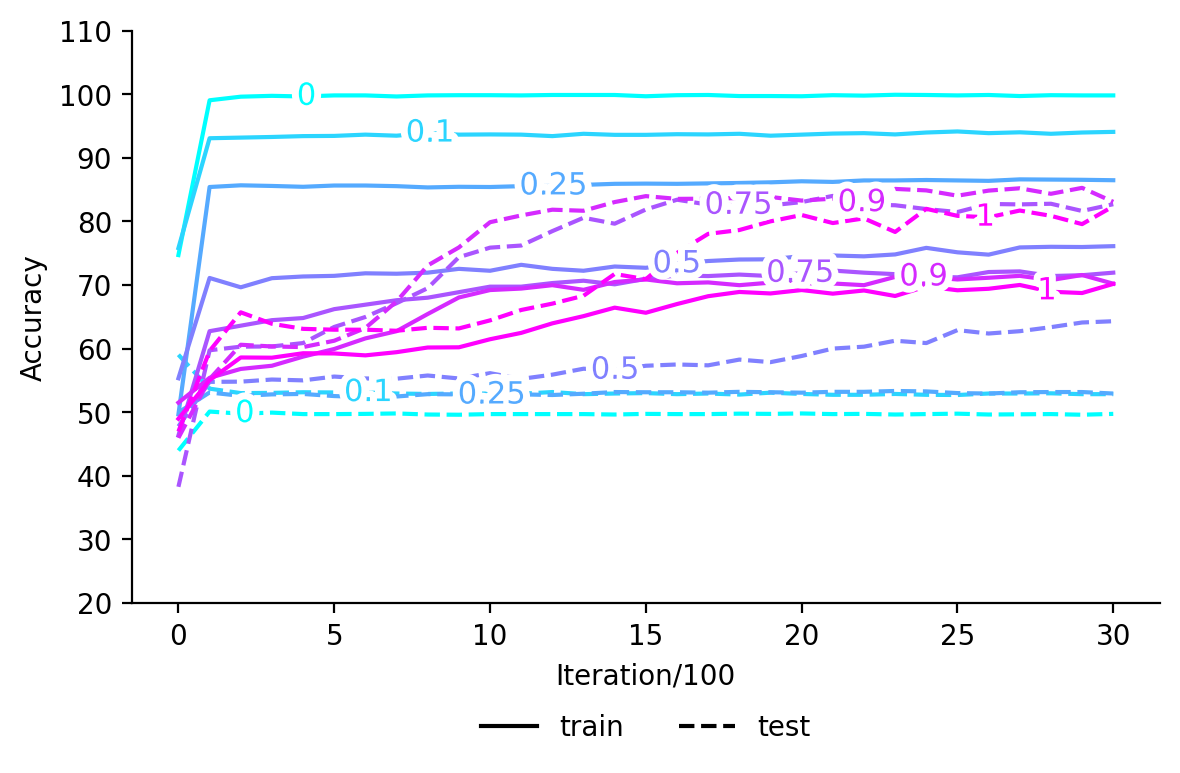

The data file committed next to this chart (first rows):
, train_0, test_0, train_0.1, test_0.1, train_0.25, test_0.25, train_0.5, test_0.5, train_0.75, test_0.75, train_0.9, test_0.9, train_1, test_1
0, 74.7, 43.97, , , , , , , , , , , , 
1, 99.03, 50.1, , , , , , , , , , , , 
2, 99.6, 49.77, , , , , , , , , , , , 
3, 99.73, 49.93, , , , , , , , , , , , 
4, 99.63, 49.7, , , , , , , , , , , , 
5, 99.8, 49.7, , , , , , , , , , , , 
6, 99.8, 49.73, , , , , , , , , , , , 
7, 99.63, 49.8, , , , , , , , , , , , 
8, 99.8, 49.63, , , , , , , , , , , , 
9, 99.83, 49.6, , , , , , , , , , , , 
10, 99.83, 49.7, , , , , , , , , , , , 
11, 99.8, 49.7, , , , , , , , , , , , 
12, 99.87, 49.7, , , , , , , , , , , , 
13, 99.87, 49.7, , , , , , , , , , , , 
14, 99.87, 49.63, , , , , , , , , , , , 
15, 99.67, 49.73, , , , , , , , , , , , 
16, 99.83, 49.7, , , , , , , , , , , , 
17, 99.87, 49.7, , , , , , , , , , , , 
18, 99.7, 49.77, , , , , , , , , , , , 
19, 99.7, 49.73, , , , , , , , , , , , 
20, 99.67, 49.8, , , , , , , , , , , , 
21, 99.83, 49.7, , , , , , , , , , , , 
22, 99.77, 49.73, , , , , , , , , , , , 
23, 99.9, 49.63, , , , , , , , , , , , 
24, 99.87, 49.7, , , , , , , , , , , , 
25, 99.8, 49.77, , , , , , , , , , , , 
26, 99.87, 49.63, , , , , , , , , , , , 
27, 99.7, 49.67, , , , , , , , , , , , 
28, 99.83, 49.7, , , , , , , , , , , , 
29, 99.8, 49.6, , , , , , , , , , , , 
30, 99.8, 49.73, , , , , , , , , , , , 
0, , , 75.8, 59.03, , , , , , , , , , 
1, , , 93.07, 53.7, , , , , , , , , , 
2, , , 93.17, 53.0, , , , , , , , , , 
3, , , 93.27, 53.03, , , , , , , , , , 
4, , , 93.4, 53.13, , , , , , , , , , 
5, , , 93.43, 53.1, , , , , , , , , , 
6, , , 93.63, 53.1, , , , , , , , , , 
7, , , 93.47, 52.93, , , , , , , , , , 
8, , , 93.9, 52.87, , , , , , , , , , 
9, , , 93.63, 52.93, , , , , , , , , , 
10, , , 93.67, 52.93, , , , , , , , , , 
11, , , 93.63, 52.9, , , , , , , , , , 
12, , , 93.4, 53.17, , , , , , , , , , 
13, , , 93.77, 52.83, , , , , , , , , , 
14, , , 93.6, 52.93, , , , , , , , , , 
15, , , 93.6, 53.0, , , , , , , , , , 
16, , , 93.7, 52.83, , , , , , , , , , 
17, , , 93.67, 52.93, , , , , , , , , , 
18, , , 93.77, 52.77, , , , , , , , , , 
19, , , 93.47, 53.07, , , , , , , , , , 
20, , , 93.63, 52.87, , , , , , , , , , 
21, , , 93.8, 52.73, , , , , , , , , , 
22, , , 93.87, 52.73, , , , , , , , , , 
23, , , 93.67, 52.87, , , , , , , , , , 
24, , , 93.97, 52.73, , , , , , , , , , 
25, , , 94.13, 52.7, , , , , , , , , , 
26, , , 93.87, 52.93, , , , , , , , , , 
27, , , 94.0, 52.93, , , , , , , , , , 
28, , , 93.77, 52.97, , , , , , , , , , 
... 157 more rows
